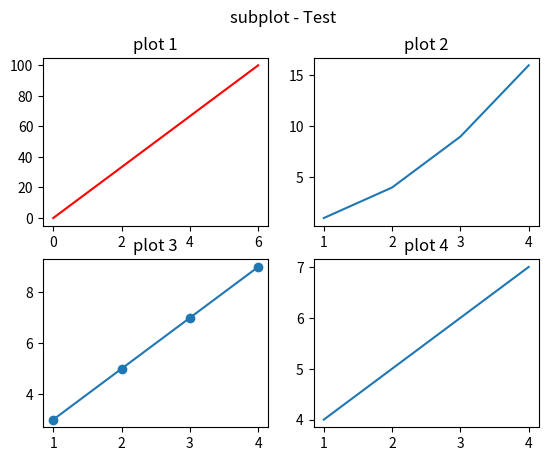

Write the Python code that produced this figure.
# -*- coding: utf-8 -*-

import matplotlib.pyplot as plt
import numpy as np

# plot 1:
x = np.array([0, 6])
y = np.array([0, 100])

plt.subplot(2, 2, 1)
plt.plot(x, y, 'r')
plt.title("plot 1")

# plot 2:
x = np.array([1, 2, 3, 4])
y = np.array([1, 4, 9, 16])

plt.subplot(2, 2, 2)
plt.plot(x, y)
plt.title("plot 2")

# plot 3:
x = np.array([1, 2, 3, 4])
y = np.array([3, 5, 7, 9])

plt.subplot(2, 2, 3)
plt.plot(x, y, 'o-')
plt.title("plot 3")

# plot 4:
x = np.array([1, 2, 3, 4])
y = np.array([4, 5, 6, 7])

plt.subplot(2, 2, 4)
plt.plot(x, y)
plt.title("plot 4")

plt.suptitle("subplot - Test")
plt.show()
